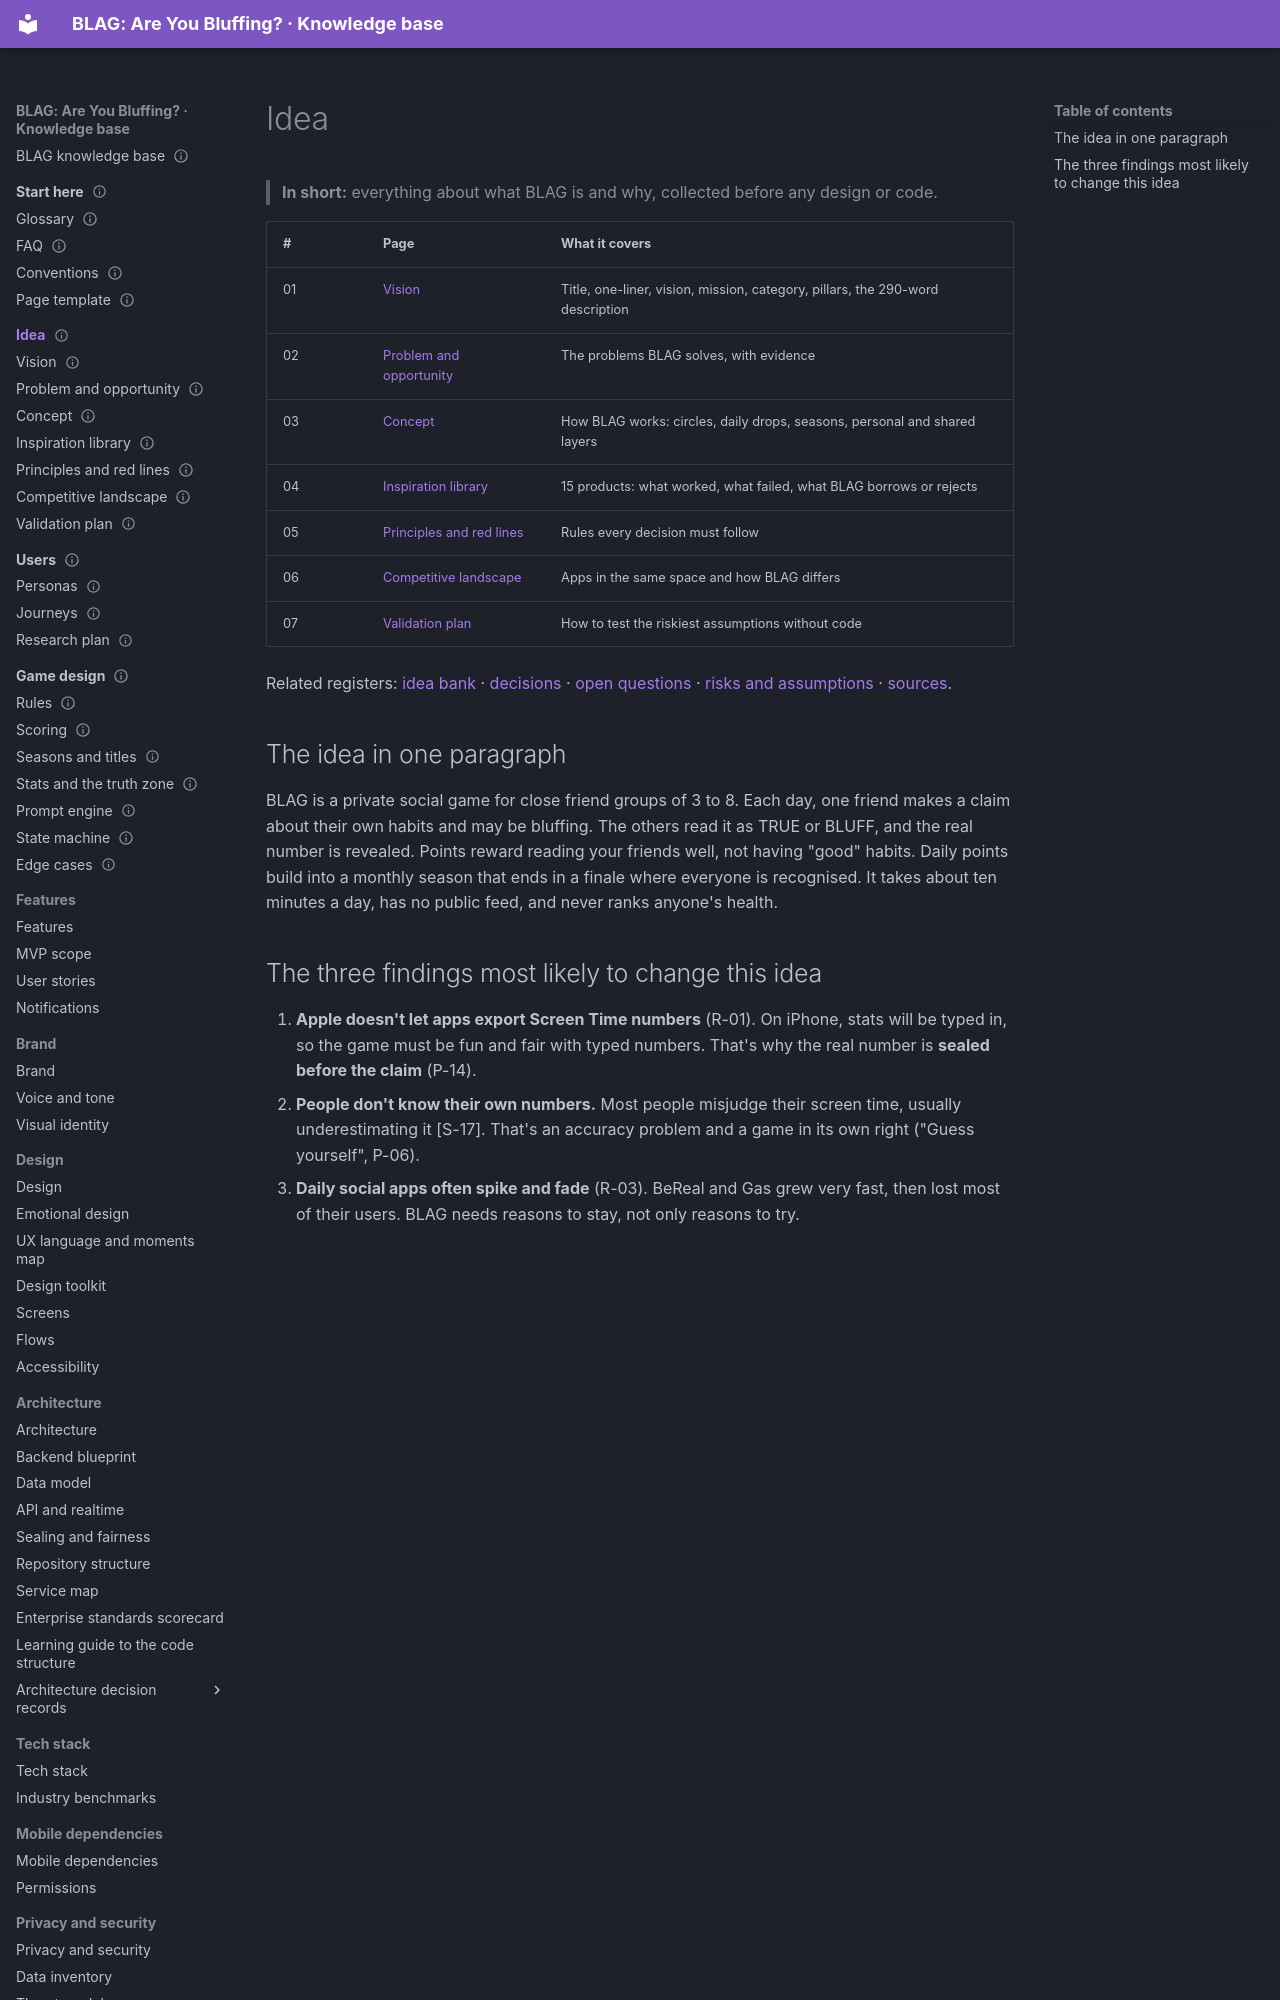

repository: VIsHnu1762/blag · page: 01-idea/index.html · generator: mkdocs

---
id: idea.home
title: Idea
section: 01-idea
status: proposal
summary: "What BLAG is and why: vision, problem, concept, research on 15 products, red lines, competitors and how we'll validate it."
last_updated: 2026-11-04
audience: [everyone, judges, agents]
related: [idea.vision, idea.concept, registers.ideas]
---

# Idea

> **In short:** everything about what BLAG is and why, collected before any design or code.

| # | Page | What it covers |
|---|---|---|
| 01 | [Vision](01-vision.md) | Title, one-liner, vision, mission, category, pillars, the 290-word description |
| 02 | [Problem and opportunity](02-problem-and-opportunity.md) | The problems BLAG solves, with evidence |
| 03 | [Concept](03-concept.md) | How BLAG works: circles, daily drops, seasons, personal and shared layers |
| 04 | [Inspiration library](04-inspiration-library.md) | 15 products: what worked, what failed, what BLAG borrows or rejects |
| 05 | [Principles and red lines](05-principles-and-red-lines.md) | Rules every decision must follow |
| 06 | [Competitive landscape](06-competitive-landscape.md) | Apps in the same space and how BLAG differs |
| 07 | [Validation plan](07-validation-plan.md) | How to test the riskiest assumptions without code |

Related registers: [idea bank](../registers/ideas.md) ·
[decisions](../registers/decisions.md) · [open questions](../registers/questions.md) ·
[risks and assumptions](../registers/risks.md) · [sources](../registers/sources.md).

## The idea in one paragraph

BLAG is a private social game for close friend groups of 3 to 8. Each day, one
friend makes a claim about their own habits and may be bluffing. The others
read it as TRUE or BLUFF, and the real number is revealed. Points reward
reading your friends well, not having "good" habits. Daily points build into a
monthly season that ends in a finale where everyone is recognised. It takes
about ten minutes a day, has no public feed, and never ranks anyone's health.
